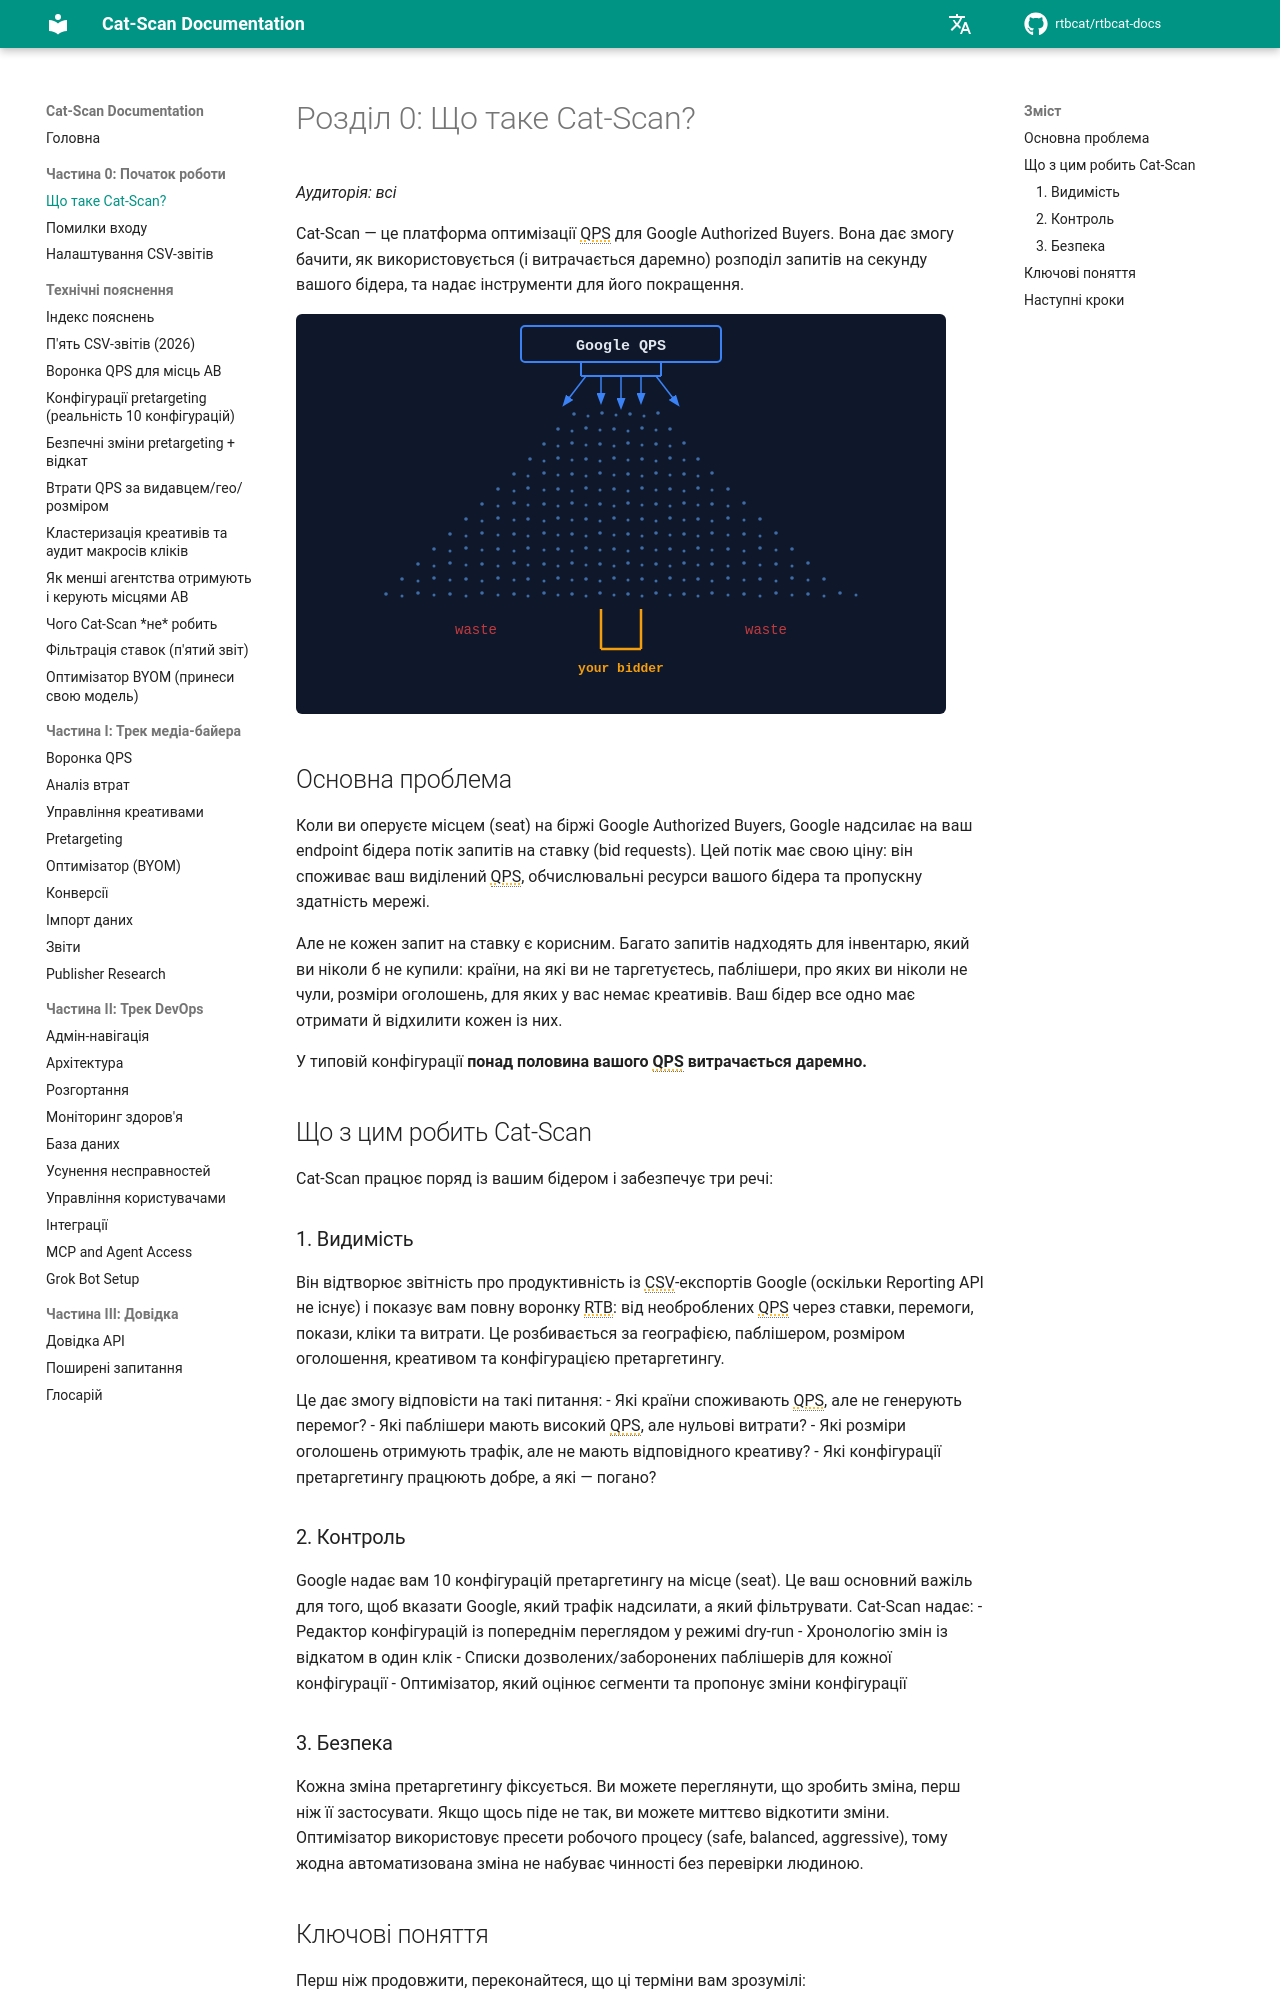

repository: rtbcat/rtbcat-docs · page: uk/00-what-is-cat-scan/index.html · generator: mkdocs

# Розділ 0: Що таке Cat-Scan?

*Аудиторія: всі*

Cat-Scan — це платформа оптимізації QPS для Google Authorized Buyers. Вона
дає змогу бачити, як використовується (і витрачається даремно) розподіл
запитів на секунду вашого бідера, та надає інструменти для його покращення.

![Воронка QPS](../assets/qps-funnel.svg)

## Основна проблема

Коли ви оперуєте місцем (seat) на біржі Google Authorized Buyers, Google
надсилає на ваш endpoint бідера потік запитів на ставку (bid requests). Цей
потік має свою ціну: він споживає ваш виділений QPS, обчислювальні ресурси
вашого бідера та пропускну здатність мережі.

Але не кожен запит на ставку є корисним. Багато запитів надходять для
інвентарю, який ви ніколи б не купили: країни, на які ви не таргетуєтесь,
паблішери, про яких ви ніколи не чули, розміри оголошень, для яких у вас
немає креативів. Ваш бідер все одно має отримати й відхилити кожен із них.

У типовій конфігурації **понад половина вашого QPS витрачається даремно.**

## Що з цим робить Cat-Scan

Cat-Scan працює поряд із вашим бідером і забезпечує три речі:

### 1. Видимість

Він відтворює звітність про продуктивність із CSV-експортів Google (оскільки
Reporting API не існує) і показує вам повну воронку RTB: від необроблених QPS
через ставки, перемоги, покази, кліки та витрати. Це розбивається за
географією, паблішером, розміром оголошення, креативом та конфігурацією
претаргетингу.

Це дає змогу відповісти на такі питання:
- Які країни споживають QPS, але не генерують перемог?
- Які паблішери мають високий QPS, але нульові витрати?
- Які розміри оголошень отримують трафік, але не мають відповідного креативу?
- Які конфігурації претаргетингу працюють добре, а які — погано?

### 2. Контроль

Google надає вам 10 конфігурацій претаргетингу на місце (seat). Це ваш
основний важіль для того, щоб вказати Google, який трафік надсилати, а який
фільтрувати. Cat-Scan надає:
- Редактор конфігурацій із попереднім переглядом у режимі dry-run
- Хронологію змін із відкатом в один клік
- Списки дозволених/заборонених паблішерів для кожної конфігурації
- Оптимізатор, який оцінює сегменти та пропонує зміни конфігурації

### 3. Безпека

Кожна зміна претаргетингу фіксується. Ви можете переглянути, що зробить
зміна, перш ніж її застосувати. Якщо щось піде не так, ви можете миттєво
відкотити зміни. Оптимізатор використовує пресети робочого процесу (safe,
balanced, aggressive), тому жодна автоматизована зміна не набуває чинності
без перевірки людиною.
